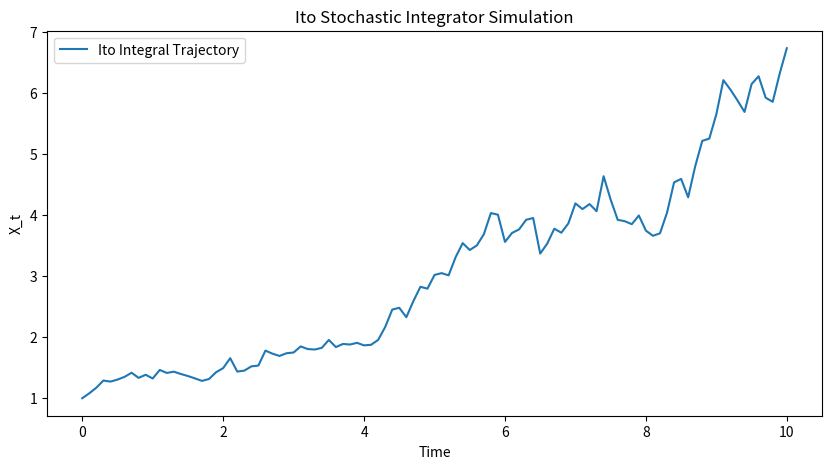

Recreate this plot in Python.
import numpy as np
import matplotlib.pyplot as plt

def ito_stochastic_integrator(mu, sigma, T, N, seed=114514):
    np.random.seed(seed)  # Set seed for reproducibility
    dt = T / N  # Time step
    t = np.linspace(0, T, N+1)
    X = np.zeros(N+1)
    X[0] = 1  # Initial condition X_0 = 1
    W = np.random.randn(N) * np.sqrt(dt)  # Wiener increments
    
    for j in range(N):
        X[j+1] = X[j] + mu * X[j] * dt + sigma * X[j] * W[j]
    
    return t, X

# Parameters
mu = 0.1   # Drift coefficient
sigma = 0.2  # Diffusion coefficient
T = 10.0     # Total time
N = 100      # Number of time steps

# Generate and plot
t, X = ito_stochastic_integrator(mu, sigma, T, N)
plt.figure(figsize=(10, 5))
plt.plot(t, X, label="Ito Integral Trajectory")
plt.xlabel("Time")
plt.ylabel("X_t")
plt.title("Ito Stochastic Integrator Simulation")
plt.legend()
plt.show()
plt.savefig("plot_c.png")